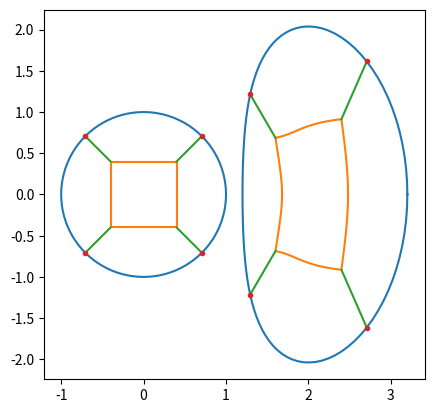

This figure's Python source:
import matplotlib.pyplot as plt
import numpy as np

pi = np.pi

def disc_to_physical(r, theta, Rm, Zm):
    R = 0.0
    Z = 0.0
    M = Rm.shape[0]
    for m in range(1, M):
        R += Rm[m] * np.cos(m*theta)
        Z += Zm[m] * np.sin(m*theta)
    Rfinal = r*R + Rm[0]
    Zfinal = r*Z
    return (Rfinal, Zfinal)


def square(theta, h):
    N = theta.shape[0]
    r = np.ndarray((N,))
    for n in range(N):
        t = theta[n]
        if (t < pi/4) or (t > 3*pi/4 and t < 5*pi/4) or (t > 7*pi/4):
            r[n] = h / np.abs(np.cos(t))
        else:
            r[n] = h / np.abs(np.sin(t))
    return r


def corner_lines(t_outer, h, Rm, Zm):
    Nr = 70
    R0s = np.array([h, -h, -h,  h])
    Z0s = np.array([h,  h, -h, -h])
    theta_add = np.array([0, pi, pi, 0])
    Rcl = np.ndarray((4,Nr)) # These are in physical space
    Zcl = np.ndarray((4,Nr))
    for i in range(4):
        R0 = R0s[i]  # Cyl coords on unit disc for inner (square) corners
        Z0 = Z0s[i]
        R1 = np.cos(t_outer[i]) # Cyl coords on unit disc for outer corners
        Z1 = np.sin(t_outer[i])
        slope = (Z1-Z0)/(R1-R0)
        R = np.linspace(R0, R1, Nr)
        Z = Z0 + slope*(R - R0)
        r = np.sqrt(R*R + Z*Z)
        theta = np.arctan(Z/R) + theta_add[i]
        Rcl[i,:], Zcl[i,:] = disc_to_physical(r, theta, Rm, Zm)
    return Rcl, Zcl



def circle(theta):
    N = theta.shape[0]
    r = np.ones((N,))
    return r



##########################################################################



M = 5
Rm = np.zeros(M)
Zm = np.zeros(M)

Rm[0] = 2.0
Rm[1] = 1.0
Zm[1] = 2.0
Rm[2] = 0.2
Zm[2] = 0.2
Rm[3] = 0.0
Zm[3] = 0.0

h = 0.4  # Inner square half-width on unit disc

Ntheta = 97  # (Multiple of 8) + 1 to place points exactly at pi/4, 3*pi/4 etc
theta = np.linspace(0, 2*np.pi, Ntheta)

Ro, Zo = disc_to_physical(circle(theta),    theta, Rm, Zm)
Rs, Zs = disc_to_physical(square(theta, h), theta, Rm, Zm)

### Quad corners on the outer boundary
outer_corners  = np.array([pi/4, 3*pi/4, 5*pi/4, 7*pi/4]) ### Default: same as square
#outer_corners  = np.array([pi/4, 0.85*pi, 1.15*pi, 7*pi/4])

### Outer quad corners in physical space
Rc, Zc = disc_to_physical(circle(outer_corners), outer_corners, Rm, Zm)

### Lines connecting inner square to outer quad corners, physical space
Rcl, Zcl = corner_lines(outer_corners, h, Rm, Zm)



plt.figure()
ax = plt.gca()
ax.set_aspect('equal')

### Plot unit disc without transformation ###
Rm0 = Zm0 = np.array([0,1])
Ro0, Zo0 = disc_to_physical(circle(theta),    theta, Rm0, Zm0)
Rs0, Zs0 = disc_to_physical(square(theta, h), theta, Rm0, Zm0)
Rc0, Zc0 = disc_to_physical(circle(outer_corners), outer_corners, Rm0, Zm0)
Rcl0, Zcl0 = corner_lines(outer_corners, h, Rm0, Zm0)
plt.plot(Ro0, Zo0, 'C0')
plt.plot(Rs0, Zs0, 'C1')
for i in [0,1,2,3]:
    plt.plot(Rcl0[i,:], Zcl0[i,:], 'C2')
plt.plot(Rc0, Zc0, '.', color='C3')

### Plot transformed cross-section ##########
plt.plot(Ro, Zo, 'C0')
plt.plot(Rs, Zs, 'C1')

for i in [0,1,2,3]:
    plt.plot(Rcl[i,:], Zcl[i,:], 'C2')
plt.plot(Rc, Zc, '.', color='C3')

plt.show()
#plt.savefig('/Users/<user>/Desktop/mapping_simple.pdf')
